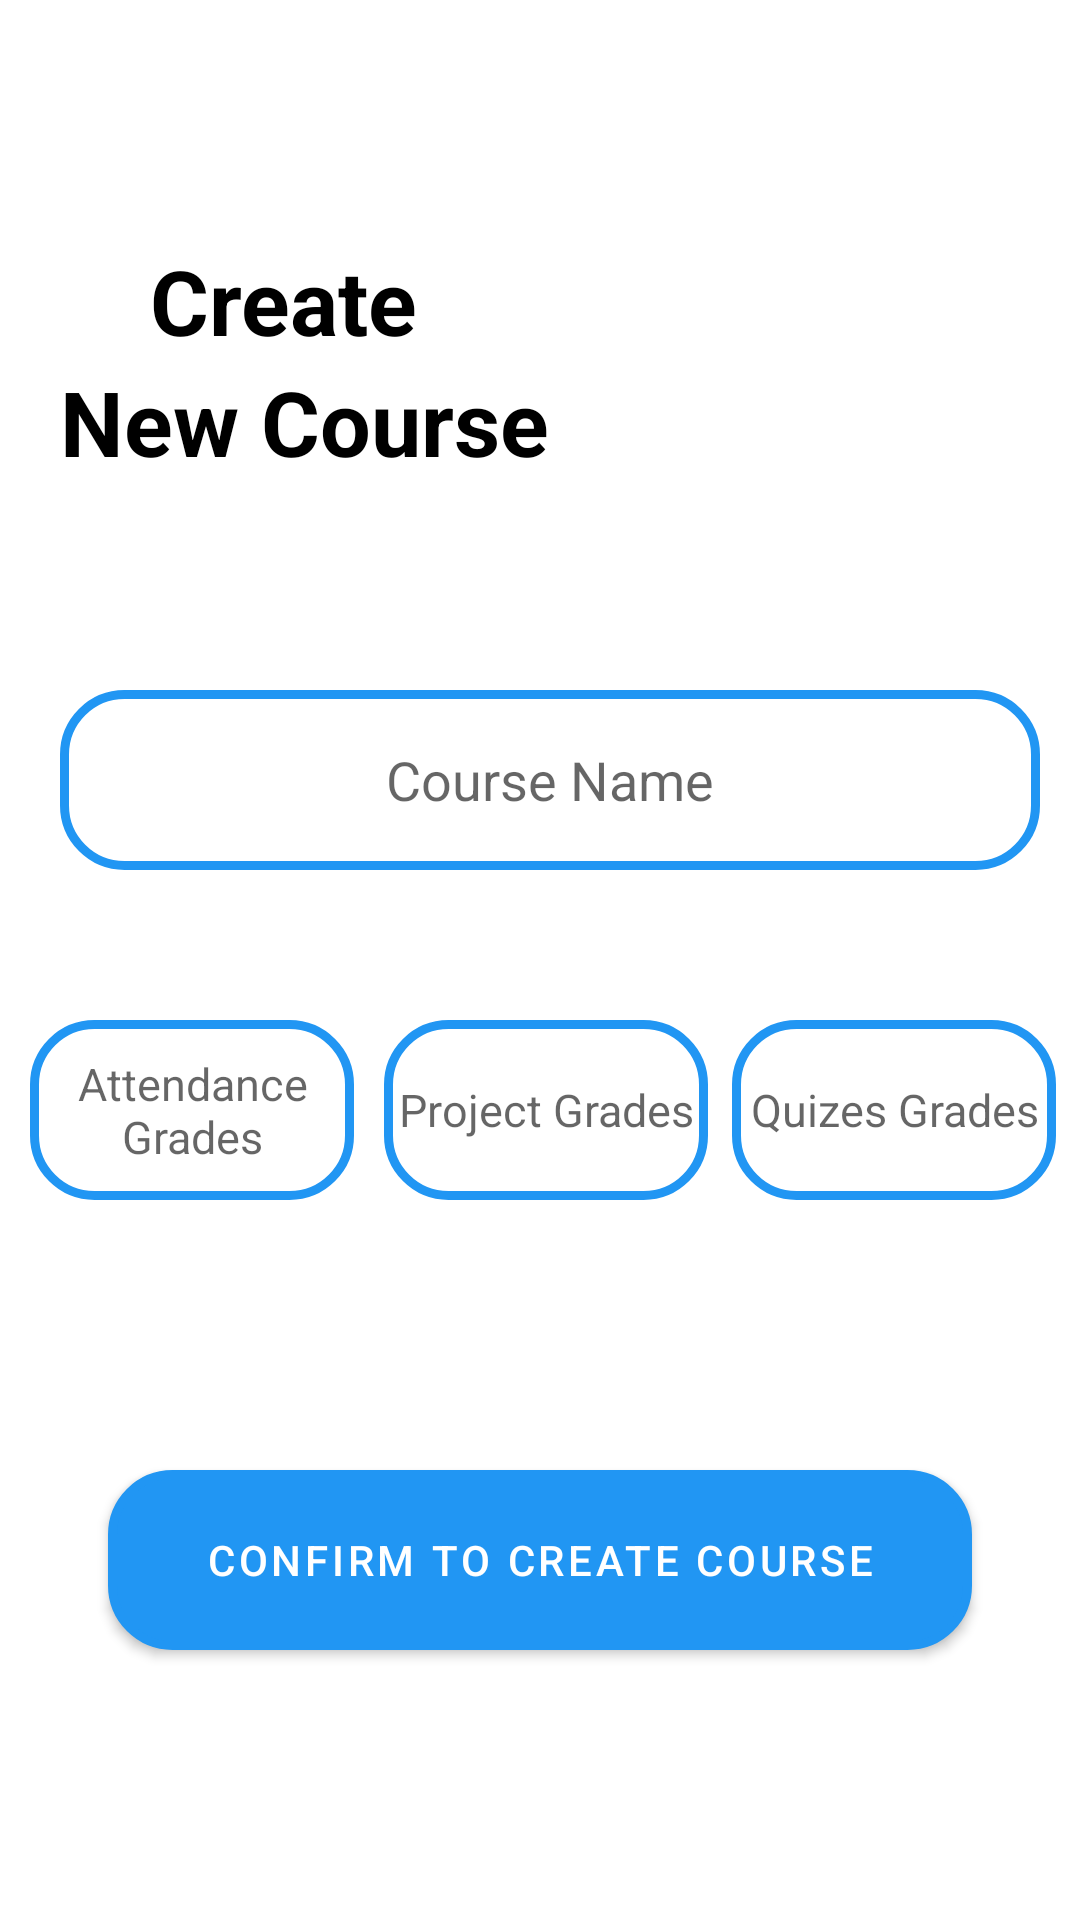

Layout XML and referenced resources for this Android screen:
<!-- AndroidManifest.xml: application theme Theme.EduApp -->
<!-- res/layout/fragment_create__course.xml -->
<?xml version="1.0" encoding="utf-8"?>
<androidx.constraintlayout.widget.ConstraintLayout xmlns:android="http://schemas.android.com/apk/res/android"
    xmlns:tools="http://schemas.android.com/tools"
    android:layout_width="match_parent"
    android:layout_height="match_parent"
    xmlns:app="http://schemas.android.com/apk/res-auto"
    tools:context=".ui.teacher.Create_CourseFragment">

    <TextView
        android:id="@+id/create_txt"
        android:layout_width="wrap_content"
        android:layout_height="wrap_content"
        app:layout_constraintStart_toStartOf="parent"
        app:layout_constraintTop_toTopOf="parent"
        android:text="@string/create"
        android:textStyle="bold"
        android:textColor="@color/black"
        android:textSize="30sp"
        android:layout_marginTop="80sp"
        android:layout_marginStart="50sp"
        />
    <TextView
        android:id="@+id/course_txt"
        android:layout_width="wrap_content"
        android:layout_height="wrap_content"
        app:layout_constraintTop_toBottomOf="@id/create_txt"
        android:text="@string/new_course"
        app:layout_constraintStart_toStartOf="parent"
        android:textStyle="bold"
        android:textColor="@color/black"
        android:textSize="30sp"
        android:layout_marginStart="20sp"
        />

    <ImageView
        android:id="@+id/course_img"
        android:layout_width="150sp"
        android:layout_height="150sp"
        app:layout_constraintTop_toTopOf="parent"
        app:layout_constraintEnd_toEndOf="parent"
        app:layout_constraintStart_toEndOf="@id/course_txt"
        android:src="@drawable/classroom"
        android:layout_marginTop="30sp"
        android:layout_marginHorizontal="20sp"
        />
    <EditText
        android:id="@+id/cousre_name_edit"
        android:layout_width="0dp"
        android:layout_height="wrap_content"
        app:layout_constraintTop_toBottomOf="@id/course_img"
        app:layout_constraintStart_toStartOf="@id/course_txt"
        app:layout_constraintEnd_toEndOf="@id/course_img"
        android:layout_marginTop="50sp"
        android:background="@drawable/edittext"
        android:hint="@string/course_name"
        android:gravity="center"
        />
    <EditText
        android:id="@+id/attend_edit"
        android:layout_width="0dp"
        android:layout_height="wrap_content"
        app:layout_constraintTop_toBottomOf="@id/cousre_name_edit"
        app:layout_constraintStart_toStartOf="parent"
        android:layout_marginTop="50sp"
        android:background="@drawable/edittext"
        android:hint="@string/attendance_grades"
        android:inputType="number"
        android:digits="0123456789"
        android:textSize="15sp"
        app:layout_constraintWidth_percent="0.3"
        android:gravity="center"
        android:layout_marginHorizontal="10sp"
        />
    <EditText
        android:id="@+id/project_edit"
        android:layout_width="0dp"
        android:layout_height="wrap_content"
        app:layout_constraintTop_toBottomOf="@id/cousre_name_edit"
        app:layout_constraintStart_toEndOf="@id/attend_edit"
        android:layout_marginTop="50sp"
        android:background="@drawable/edittext"
        android:hint="@string/project_grades"
        android:inputType="number"
        android:digits="0123456789"
        android:textSize="15sp"
        android:gravity="center"
        app:layout_constraintWidth_percent="0.3"
        android:layout_marginHorizontal="10sp"
        />

    <EditText
        android:id="@+id/quiz_edit"
        android:layout_width="0dp"
        android:layout_height="wrap_content"
        app:layout_constraintTop_toBottomOf="@id/cousre_name_edit"
        app:layout_constraintStart_toEndOf="@id/project_edit"
        app:layout_constraintEnd_toEndOf="parent"
        android:layout_marginTop="50sp"
        android:background="@drawable/edittext"
        android:hint="@string/quizes_grades"
        android:inputType="number"
        android:digits="0123456789"
        android:textSize="15sp"
        android:gravity="center"
        app:layout_constraintWidth_percent="0.3"
        />
    <com.google.android.material.button.MaterialButton
        android:id="@+id/create_course_btn"
        android:layout_width="0dp"
        android:layout_height="wrap_content"
        app:layout_constraintTop_toBottomOf="@id/project_edit"
        app:layout_constraintBottom_toBottomOf="parent"
        app:layout_constraintWidth_percent="0.80"
        app:layout_constraintStart_toStartOf="parent"
        app:layout_constraintEnd_toEndOf="parent"
        android:background="@drawable/edittext"
        app:backgroundTint="@color/toolbarcolor"
        android:text="@string/confirm_to_create_course"
    />




</androidx.constraintlayout.widget.ConstraintLayout>
<!-- resources referenced by this layout -->
<resources>
  <color name="black">#FF000000</color>
  <color name="toolbarcolor">#2196f3</color>
  <!-- drawable edittext (drawable-v24) -->
  <?xml version="1.0" encoding="utf-8"?>
  <shape xmlns:android="http://schemas.android.com/apk/res/android" android:shape="rectangle" >
      <corners
          android:radius="20dp"
          />
      <solid
          android:color="@color/white"
          />
      <size
          android:width="270dp"
          android:height="60dp"
          />
      <stroke
          android:width="3dp"
          android:color="@color/toolbarcolor"
          />
  </shape>
  <string name="attendance_grades">Attendance Grades</string>
  <string name="confirm_to_create_course">Confirm to Create Course</string>
  <string name="course_name">Course Name</string>
  <string name="create">Create</string>
  <string name="new_course">New Course</string>
  <string name="project_grades">Project Grades</string>
  <string name="quizes_grades">Quizes Grades</string>
  <style name="Theme.EduApp" parent="Theme.MaterialComponents.DayNight.NoActionBar">
          
          <item name="colorPrimary">@color/purple_500</item>
          <item name="colorPrimaryVariant">@color/purple_700</item>
          <item name="colorOnPrimary">@color/white</item>
          
          <item name="colorSecondary">@color/teal_200</item>
          <item name="colorSecondaryVariant">@color/teal_700</item>
          <item name="colorOnSecondary">@color/black</item>
          
          <item name="android:statusBarColor" tools:targetApi="l">?attr/colorPrimaryVariant</item>
          
      </style>
  <color name="white">#FFFFFFFF</color>
  <color name="purple_500">#FF6200EE</color>
  <color name="purple_700">#FF3700B3</color>
  <color name="teal_200">#FF03DAC5</color>
  <color name="teal_700">#FF018786</color>
</resources>
